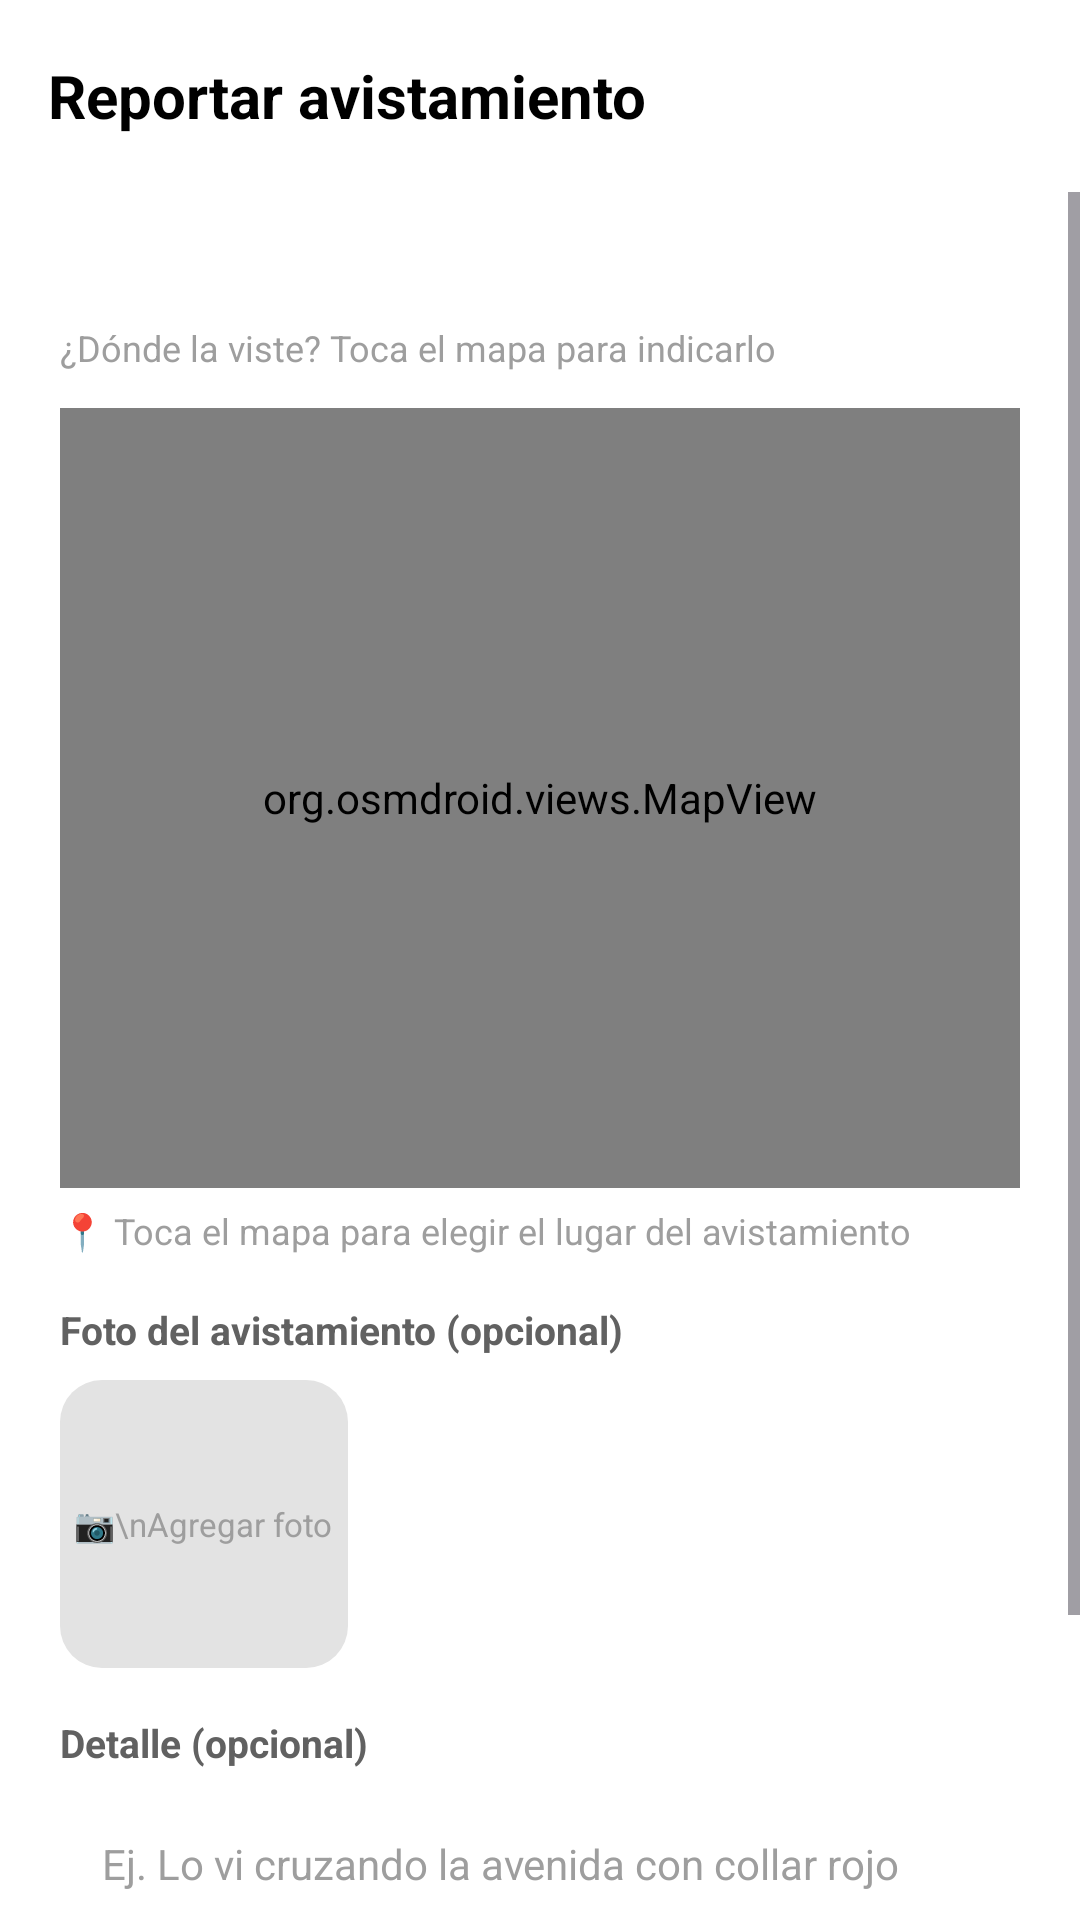

This screen was rendered from an Android layout file. Write that file and the resources it references.
<!-- AndroidManifest.xml: application theme Theme.PracticaFinal -->
<!-- res/layout/activity_reportar_avistamiento.xml -->
<?xml version="1.0" encoding="utf-8"?>
<androidx.constraintlayout.widget.ConstraintLayout xmlns:android="http://schemas.android.com/apk/res/android"
    xmlns:app="http://schemas.android.com/apk/res-auto"
    xmlns:tools="http://schemas.android.com/tools"
    android:layout_width="match_parent"
    android:layout_height="match_parent"
    android:background="#FFFFFF"
    tools:context=".ReportarAvistamientoActivity">

    
    <com.google.android.material.appbar.MaterialToolbar
        android:id="@+id/toolbar"
        android:layout_width="0dp"
        android:layout_height="?attr/actionBarSize"
        android:background="#FFFFFF"
        app:elevation="2dp"
        app:layout_constraintEnd_toEndOf="parent"
        app:layout_constraintStart_toStartOf="parent"
        app:layout_constraintTop_toTopOf="parent"
        app:navigationIcon="@drawable/ic_arrow_back"
        app:title="Reportar avistamiento"
        app:titleTextAppearance="@style/TextAppearance.AdopcionesTitle" />

    <ScrollView
        android:layout_width="0dp"
        android:layout_height="0dp"
        android:fillViewport="true"
        app:layout_constraintBottom_toBottomOf="parent"
        app:layout_constraintEnd_toEndOf="parent"
        app:layout_constraintStart_toStartOf="parent"
        app:layout_constraintTop_toBottomOf="@id/toolbar">

        <LinearLayout
            android:layout_width="match_parent"
            android:layout_height="wrap_content"
            android:orientation="vertical"
            android:padding="20dp">

            <TextView
                android:id="@+id/tv_mascota"
                android:layout_width="wrap_content"
                android:layout_height="wrap_content"
                android:textColor="#1A1A1A"
                android:textSize="16sp"
                android:textStyle="bold" />

            <TextView
                android:layout_width="wrap_content"
                android:layout_height="wrap_content"
                android:layout_marginTop="2dp"
                android:text="¿Dónde la viste? Toca el mapa para indicarlo"
                android:textColor="#9E9E9E"
                android:textSize="12sp" />

            <org.osmdroid.views.MapView
                android:id="@+id/mapa_avistamiento"
                android:layout_width="match_parent"
                android:layout_height="260dp"
                android:layout_marginTop="12dp"
                android:background="#E3E3E3" />

            <TextView
                android:layout_width="wrap_content"
                android:layout_height="wrap_content"
                android:layout_marginTop="6dp"
                android:text="📍 Toca el mapa para elegir el lugar del avistamiento"
                android:textColor="#9E9E9E"
                android:textSize="12sp" />

            
            <TextView
                android:layout_width="wrap_content"
                android:layout_height="wrap_content"
                android:layout_marginTop="16dp"
                android:text="Foto del avistamiento (opcional)"
                android:textColor="#616161"
                android:textSize="13sp"
                android:textStyle="bold" />

            <FrameLayout
                android:id="@+id/contenedor_foto_avist"
                android:layout_width="96dp"
                android:layout_height="96dp"
                android:layout_marginTop="8dp"
                android:background="@drawable/bg_card_image"
                android:clickable="true"
                android:focusable="true">

                <ImageView
                    android:id="@+id/img_foto_avist"
                    android:layout_width="match_parent"
                    android:layout_height="match_parent"
                    android:scaleType="centerCrop" />

                <TextView
                    android:id="@+id/tv_foto_hint_avist"
                    android:layout_width="wrap_content"
                    android:layout_height="wrap_content"
                    android:layout_gravity="center"
                    android:text="📷\nAgregar foto"
                    android:textColor="#9E9E9E"
                    android:textSize="11sp"
                    android:gravity="center" />
            </FrameLayout>

            
            <TextView
                android:layout_width="wrap_content"
                android:layout_height="wrap_content"
                android:layout_marginTop="16dp"
                android:text="Detalle (opcional)"
                android:textColor="#616161"
                android:textSize="13sp"
                android:textStyle="bold" />

            <EditText
                android:id="@+id/et_descripcion"
                android:layout_width="match_parent"
                android:layout_height="80dp"
                android:layout_marginTop="8dp"
                android:background="@drawable/bg_search_field"
                android:gravity="top|start"
                android:hint="Ej. Lo vi cruzando la avenida con collar rojo"
                android:importantForAutofill="no"
                android:inputType="textMultiLine"
                android:padding="14dp"
                android:textColor="#1A1A1A"
                android:textColorHint="#9E9E9E"
                android:textSize="14sp" />

            <com.google.android.material.button.MaterialButton
                android:id="@+id/btn_reportar"
                style="@style/Widget.Material3.Button"
                android:layout_width="match_parent"
                android:layout_height="50dp"
                android:layout_marginTop="16dp"
                android:text="Reportar avistamiento"
                android:textColor="#FFFFFF"
                android:textSize="14sp"
                android:textStyle="bold"
                app:backgroundTint="#1A1A1A" />

        </LinearLayout>
    </ScrollView>

</androidx.constraintlayout.widget.ConstraintLayout>
<!-- resources referenced by this layout -->
<resources>
  <!-- drawable bg_card_image (drawable) -->
  <?xml version="1.0" encoding="utf-8"?>
  <shape xmlns:android="http://schemas.android.com/apk/res/android">
      <solid android:color="#E3E3E3" />
      <corners android:radius="14dp" />
  </shape>
  <style name="TextAppearance.AdopcionesTitle" parent="TextAppearance.Material3.TitleLarge">
          <item name="android:textStyle">bold</item>
          <item name="android:textColor">@android:color/black</item>
          <item name="android:textSize">20sp</item>
      </style>
  <style name="Theme.PracticaFinal" parent="Base.Theme.PracticaFinal" />
  <style name="Base.Theme.PracticaFinal" parent="Theme.Material3.DayNight.NoActionBar">
          
          
      </style>
</resources>
